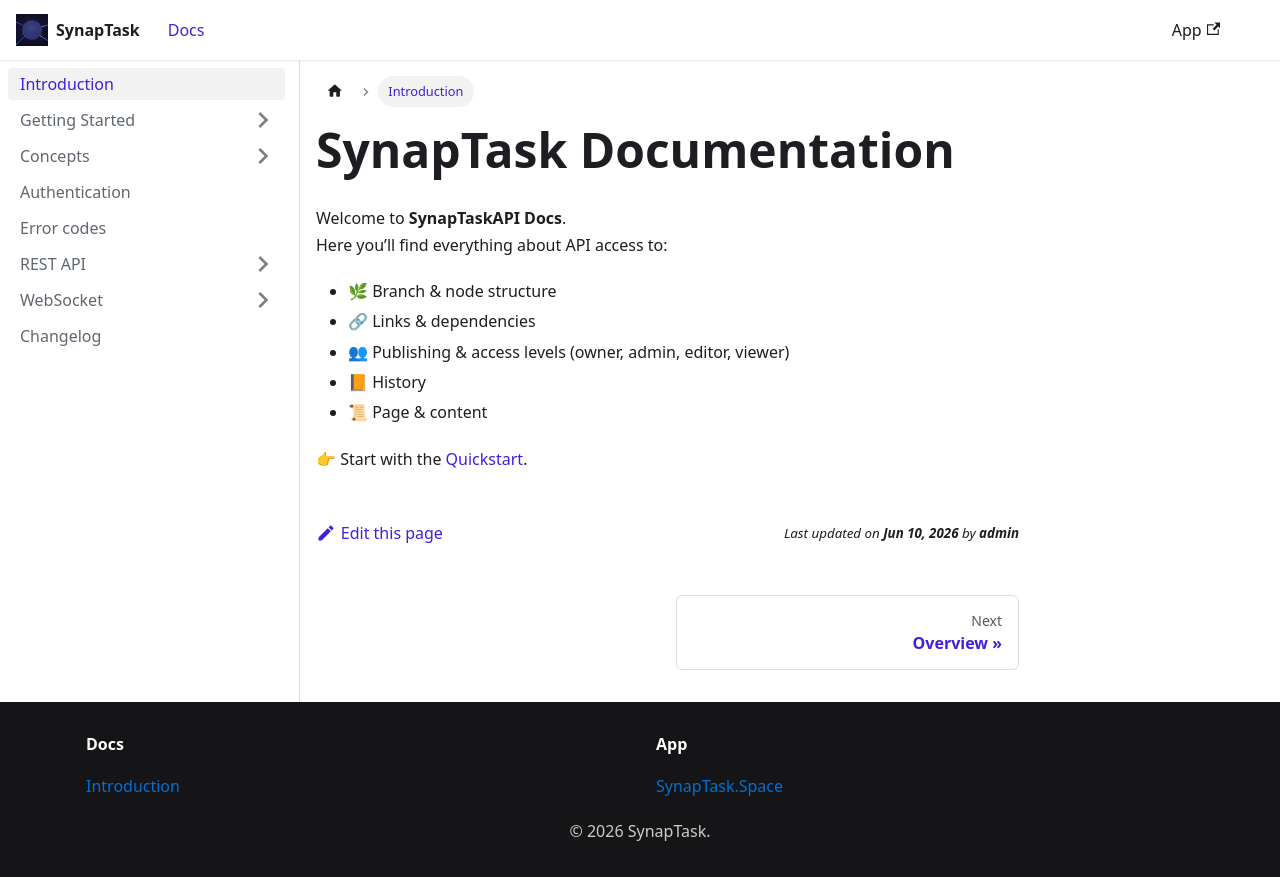

repository: arsenlblack/synaptask · page: intro.html · generator: docusaurus

---
title: Introduction
sidebar_label: Introduction
slug: /intro
---

# SynapTask Documentation

Welcome to **SynapTaskAPI Docs**.  
Here you’ll find everything about API access to:
 
- 🌿 Branch & node structure  
- 🔗 Links & dependencies  
- 👥 Publishing & access levels (owner, admin, editor, viewer)  
- 📙 History  
- 📜 Page & content  

👉 Start with the [Quickstart](./getting-started/quickstart).
